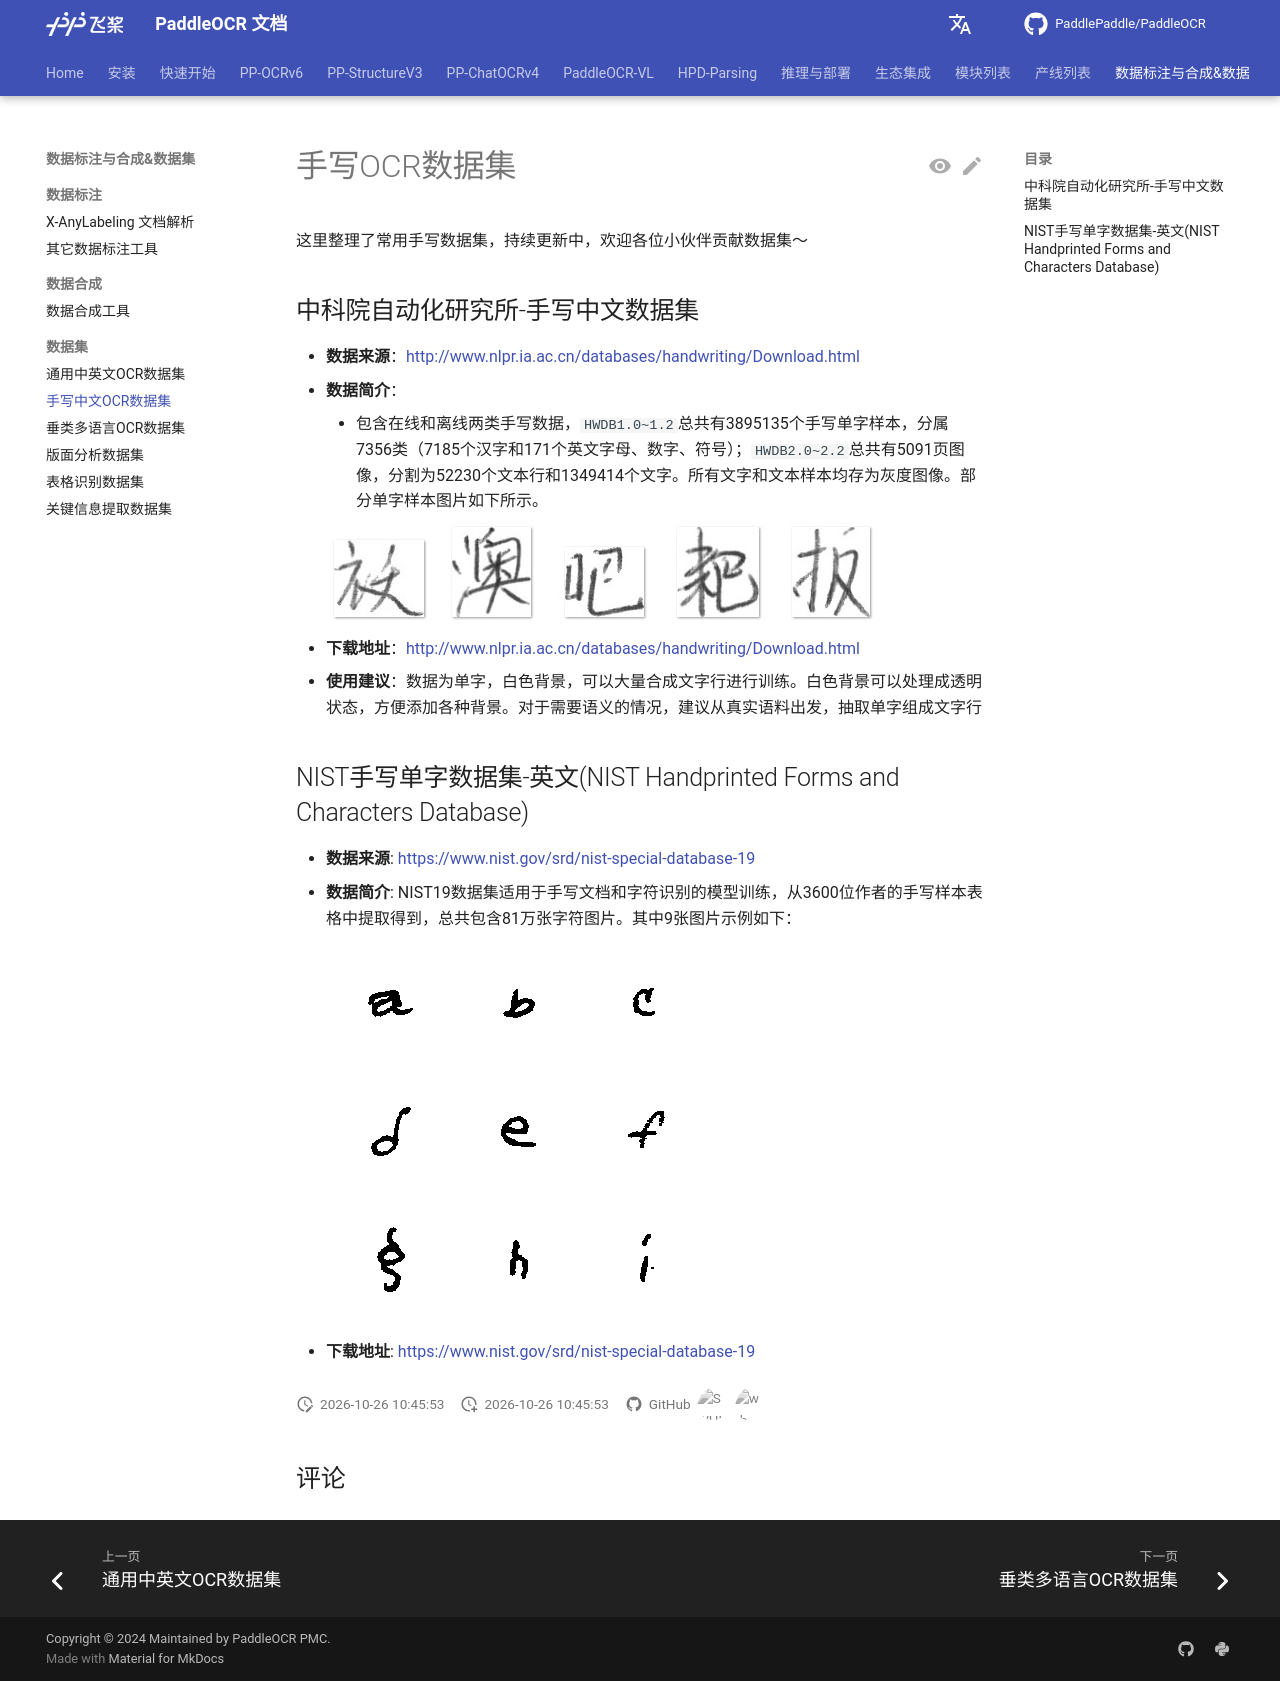

repository: KyleWhyet/dsh-u-20261026-paddlepaddle__paddleocr · page: main/datasets/handwritten_datasets.html · generator: mkdocs

---
comments: true
---


# 手写OCR数据集

这里整理了常用手写数据集，持续更新中，欢迎各位小伙伴贡献数据集～

## 中科院自动化研究所-手写中文数据集

- **数据来源**：<http://www.nlpr.ia.ac.cn/databases/handwriting/Download.html>
- **数据简介**：
    - 包含在线和离线两类手写数据，`HWDB1.0~1.2`总共有3895135个手写单字样本，分属7356类（7185个汉字和171个英文字母、数字、符号）；`HWDB2.0~2.2`总共有5091页图像，分割为52230个文本行和1349414个文字。所有文字和文本样本均存为灰度图像。部分单字样本图片如下所示。

    ![](./images/CASIA_0.jpg)

- **下载地址**：<http://www.nlpr.ia.ac.cn/databases/handwriting/Download.html>
- **使用建议**：数据为单字，白色背景，可以大量合成文字行进行训练。白色背景可以处理成透明状态，方便添加各种背景。对于需要语义的情况，建议从真实语料出发，抽取单字组成文字行

## NIST手写单字数据集-英文(NIST Handprinted Forms and Characters Database)

- **数据来源**: [https://www.nist.gov/srd/nist-special-database-19](https://www.nist.gov/srd/nist-special-database-19)
- **数据简介**: NIST19数据集适用于手写文档和字符识别的模型训练，从3600位作者的手写样本表格中提取得到，总共包含81万张字符图片。其中9张图片示例如下：

    ![](./images/nist_demo.png)

- **下载地址**: [https://www.nist.gov/srd/nist-special-database-19](https://www.nist.gov/srd/nist-special-database-19)
